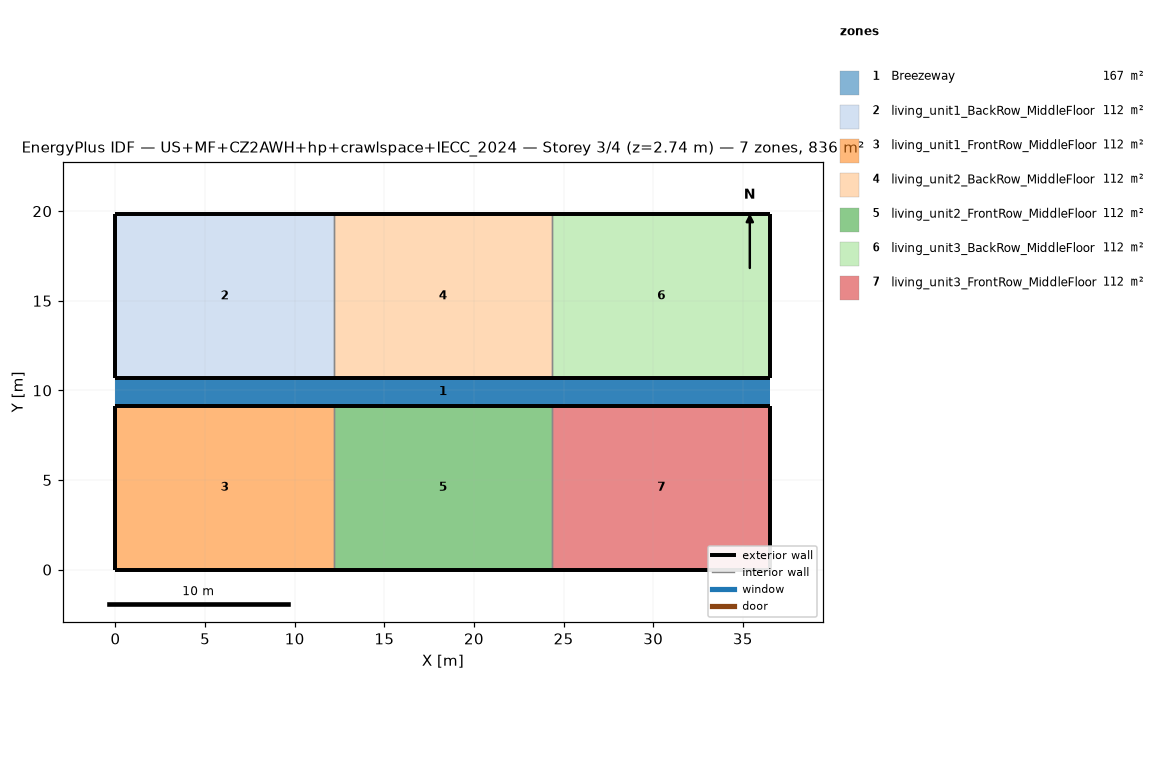
=== STOREY PLAN SPEC (per zone: floor XY polygon, exterior-wall plan segments, windows/doors) ===
zone 1: Breezeway  (167.0 m²)
  floor: (36.54, 9.16) (0.00, 9.16) (0.00, 10.68) (36.54, 10.68)
  floor: (36.54, 9.16) (0.00, 9.16) (0.00, 10.68) (36.54, 10.68)
  floor: (36.54, 9.16) (0.00, 9.16) (0.00, 10.68) (36.54, 10.68)
zone 2: living_unit1_BackRow_MiddleFloor  (111.5 m²)
  floor: (12.18, 10.68) (0.00, 10.68) (0.00, 19.84) (12.18, 19.84)
  exterior wall: (0.00, 10.68) – (12.18, 10.68)  [12.2 m]
  exterior wall: (12.18, 19.84) – (0.00, 19.84)  [12.2 m]
  exterior wall: (0.00, 19.84) – (0.00, 10.68)  [9.2 m]
  interior walls: 1
zone 3: living_unit1_FrontRow_MiddleFloor  (111.5 m²)
  floor: (12.18, 0.00) (0.00, 0.00) (0.00, 9.16) (12.18, 9.16)
  exterior wall: (0.00, 0.00) – (12.18, 0.00)  [12.2 m]
  exterior wall: (12.18, 9.16) – (0.00, 9.16)  [12.2 m]
  exterior wall: (0.00, 9.16) – (0.00, 0.00)  [9.2 m]
  interior walls: 1
zone 4: living_unit2_BackRow_MiddleFloor  (111.5 m²)
  floor: (24.36, 10.68) (12.18, 10.68) (12.18, 19.84) (24.36, 19.84)
  exterior wall: (12.18, 10.68) – (24.36, 10.68)  [12.2 m]
  exterior wall: (24.36, 19.84) – (12.18, 19.84)  [12.2 m]
  interior walls: 2
zone 5: living_unit2_FrontRow_MiddleFloor  (111.5 m²)
  floor: (24.36, 0.00) (12.18, 0.00) (12.18, 9.16) (24.36, 9.16)
  exterior wall: (12.18, 0.00) – (24.36, 0.00)  [12.2 m]
  exterior wall: (24.36, 9.16) – (12.18, 9.16)  [12.2 m]
  interior walls: 2
zone 6: living_unit3_BackRow_MiddleFloor  (111.5 m²)
  floor: (36.54, 10.68) (24.36, 10.68) (24.36, 19.84) (36.54, 19.84)
  exterior wall: (24.36, 10.68) – (36.54, 10.68)  [12.2 m]
  exterior wall: (36.54, 10.68) – (36.54, 19.84)  [9.2 m]
  exterior wall: (36.54, 19.84) – (24.36, 19.84)  [12.2 m]
  interior walls: 1
zone 7: living_unit3_FrontRow_MiddleFloor  (111.5 m²)
  floor: (36.54, 0.00) (24.36, 0.00) (24.36, 9.16) (36.54, 9.16)
  exterior wall: (24.36, 0.00) – (36.54, 0.00)  [12.2 m]
  exterior wall: (36.54, 0.00) – (36.54, 9.16)  [9.2 m]
  exterior wall: (36.54, 9.16) – (24.36, 9.16)  [12.2 m]
  interior walls: 1

=== DERIVED (storey summary) ===
Building: US+MF+CZ2AWH+hp+crawlspace+IECC_2024
Storey: 3 of 4  (floor level z = 2.74 m)
Storey gross floor area: 836.2 m²
Zones on this storey: 7
  - Breezeway: floor 167.0 m²
  - living_unit1_BackRow_MiddleFloor: floor 111.5 m²; exterior wall 33.5 m (86.9 m²); WWR 0.0%
  - living_unit1_FrontRow_MiddleFloor: floor 111.5 m²; exterior wall 33.5 m (86.9 m²); WWR 0.0%
  - living_unit2_BackRow_MiddleFloor: floor 111.5 m²; exterior wall 24.4 m (63.1 m²); WWR 0.0%
  - living_unit2_FrontRow_MiddleFloor: floor 111.5 m²; exterior wall 24.4 m (63.1 m²); WWR 0.0%
  - living_unit3_BackRow_MiddleFloor: floor 111.5 m²; exterior wall 33.5 m (86.9 m²); WWR 0.0%
  - living_unit3_FrontRow_MiddleFloor: floor 111.5 m²; exterior wall 33.5 m (86.9 m²); WWR 0.0%
Zone adjacency (shared interzone walls):
  - living_unit1_BackRow_MiddleFloor ↔ living_unit2_BackRow_MiddleFloor
  - living_unit1_FrontRow_MiddleFloor ↔ living_unit2_FrontRow_MiddleFloor
  - living_unit2_BackRow_MiddleFloor ↔ living_unit3_BackRow_MiddleFloor
  - living_unit2_FrontRow_MiddleFloor ↔ living_unit3_FrontRow_MiddleFloor